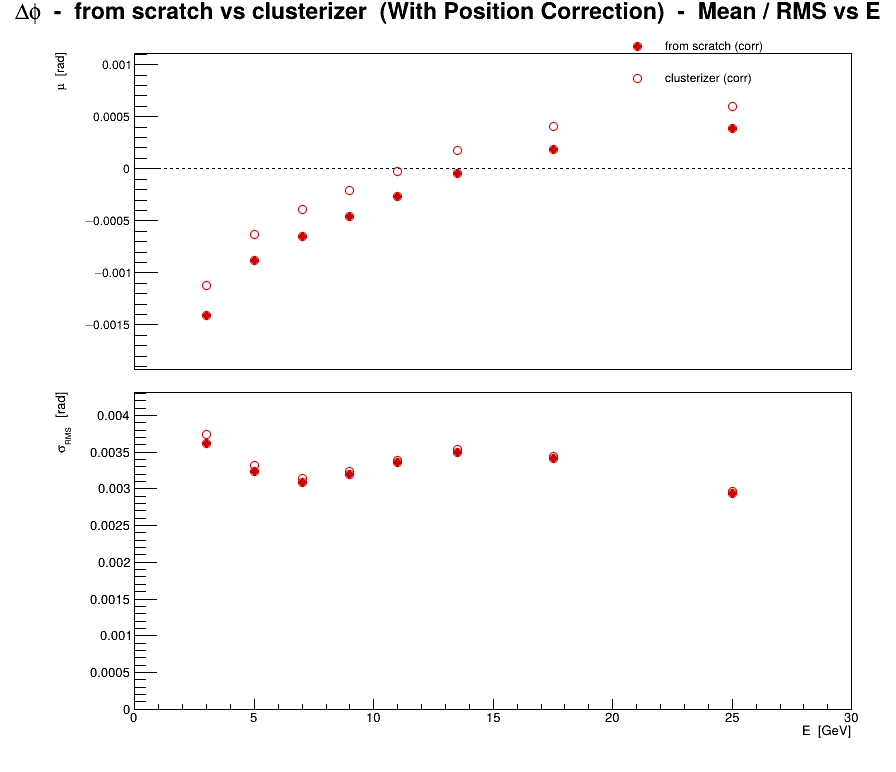

Source data for this figure (header and first rows):
series, variant, residual, E, mu, dmu, sigma, dsigma
0, from scratch (corr), phi, 3, -0.001405, 1.63229e-05, 0.003623, 1.1542e-05
0, from scratch (corr), phi, 5, -0.0008826, 1.42526e-05, 0.003233, 1.00781e-05
0, from scratch (corr), phi, 7, -0.0006455, 1.30384e-05, 0.00308, 9.21952e-06
0, from scratch (corr), phi, 9, -0.0004624, 1.32484e-05, 0.003201, 9.36804e-06
0, from scratch (corr), phi, 11, -0.0002637, 1.38454e-05, 0.003364, 9.79016e-06
0, from scratch (corr), phi, 13.5, -4.61576e-05, 1.17465e-05, 0.003496, 8.30602e-06
0, from scratch (corr), phi, 17.5, 0.0001818, 8.86007e-06, 0.003411, 6.26501e-06
0, from scratch (corr), phi, 25, 0.0003871, 5.35819e-06, 0.002934, 3.78881e-06
1, clusterizer (corr), phi, 3, -0.001116, 1.68688e-05, 0.003744, 1.19281e-05
1, clusterizer (corr), phi, 5, -0.000628, 1.46455e-05, 0.003322, 1.03559e-05
1, clusterizer (corr), phi, 7, -0.0003949, 1.32983e-05, 0.003142, 9.40333e-06
1, clusterizer (corr), phi, 9, -0.0002098, 1.33969e-05, 0.003236, 9.47301e-06
1, clusterizer (corr), phi, 11, -2.59102e-05, 1.39348e-05, 0.003386, 9.85337e-06
1, clusterizer (corr), phi, 13.5, 0.0001799, 1.18757e-05, 0.003534, 8.39742e-06
1, clusterizer (corr), phi, 17.5, 0.0004033, 8.95046e-06, 0.003446, 6.32893e-06
1, clusterizer (corr), phi, 25, 0.0005985, 5.41269e-06, 0.002964, 3.82735e-06
